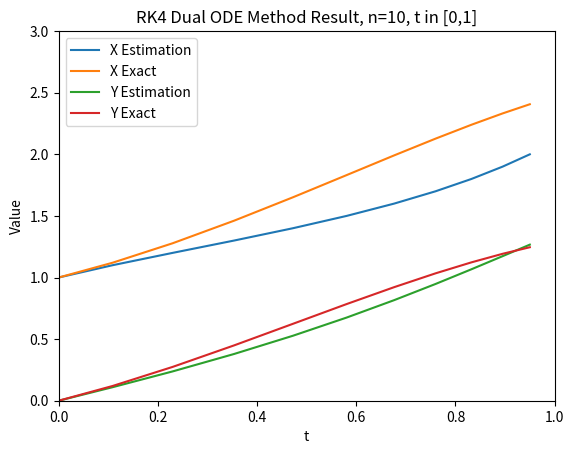

The script that saved this image:
"""
Dual ODE Solving via Classical RK4 Method
Two ODE's and two ODE solutions pre-built in and plotted
"""


import matplotlib.pyplot as plt
import math


def main(a, b, n):  # a lower bound, b upper bound, n number of steps

    p = 0   # flag
    h = (b-a) / n   # step size
    
    # Initialize Matrices
    x_val = []
    y_val = []
    t_val = []
    
    x_exact = []
    y_exact = []
    
    # Initial Conditions at t = 0
    t = 0
    x = 1
    y = 0
    
    # Define Functions for Calculation
    # first ODE
    def x_prime(x, y, t):
        sol = x - y + (2 * t) - t**2 - t**3
        return sol
    
    # second ODE
    def y_prime(x, y, t):
        sol = x + y - (4 * (t**2)) + t**3
        return sol
    
    # if exact solution of first ODE kwown, enter here
    def x_exact_func(t):
        sol = math.exp(t) * math.cos(t) + t**2
        return sol
    
    # if exact solution of second ODE known, enter here
    def y_exact_func(t):
        sol = math.exp(t) * math.sin(t) - t**3
        return sol

    while p <= n:  # will stop when reached "n" number of iterations
         
        #RK4 Calcuations below for 2 ODE System
        # 0 part
        k0 = h * x_prime(x, y, t)
        l0 = h * y_prime(x, y, t)
        
        # 1 part
        k1 = h * x_prime( (x + (0.5*h)) , (y + (0.5*k0)) , (t + (0.5*l0)) )
        l1 = h * y_prime( (x + (0.5*h)) , (y + (0.5*k0)) , (t + (0.5*l0)) )
        
        # 2 part
        k2 = h * x_prime( (x + (0.5*h)) , (y + (0.5*k1)) , (t + (0.5*l1)) )
        l2 = h * y_prime( (x + (0.5*h)) , (y + (0.5*k1)) , (t + (0.5*l1)) )
        
        # 3 part
        k3 = h * x_prime( (x+h) , (y+k2) , (t+l2) )
        l3 = h * y_prime( (x+h) , (y+k2) , (t+l2) )
        
        # append current values before changing below
        x_val.append(x)
        y_val.append(y)
        t_val.append(t)
        
        # append current EXACT values for ODE solutions at current "t" val
        x_exact.append(x_exact_func(t))
        y_exact.append(y_exact_func(t))
        
        # change variables for next iteration!
        x += h
        y = y + ( (1/6) * (k0 + (2*k1) + (2*k2) + k3) )
        t = t + ( (1/6) * (l0 + (2*l1) + (2*l2) + l3) )
        
        p += 1  # flag variable to keep while loop to "n" iterations
        
    # Plot results of RK4
    plt.plot(t_val,x_val, '-', label = "X Estimation")  # result
    plt.plot(t_val, x_exact, label = "X Exact")  # exact
    
    plt.plot(t_val, y_val, '-', label = "Y Estimation")  # result
    plt.plot(t_val, y_exact, label = "Y Exact")  # exact
    
    # Plot settings
    plt.xlim(0.0, 1.0)
    plt.ylim(0, 3)
    plt.title("RK4 Dual ODE Method Result, n=10, t in [0,1]")
    plt.xlabel("t")
    plt.ylabel("Value")
    plt.show()
    plt.legend()
    
        
main(0,1,10)  # remember main(lower bound, upper bound, number of steps)
    
        
        
        
        
        
        
        
        
